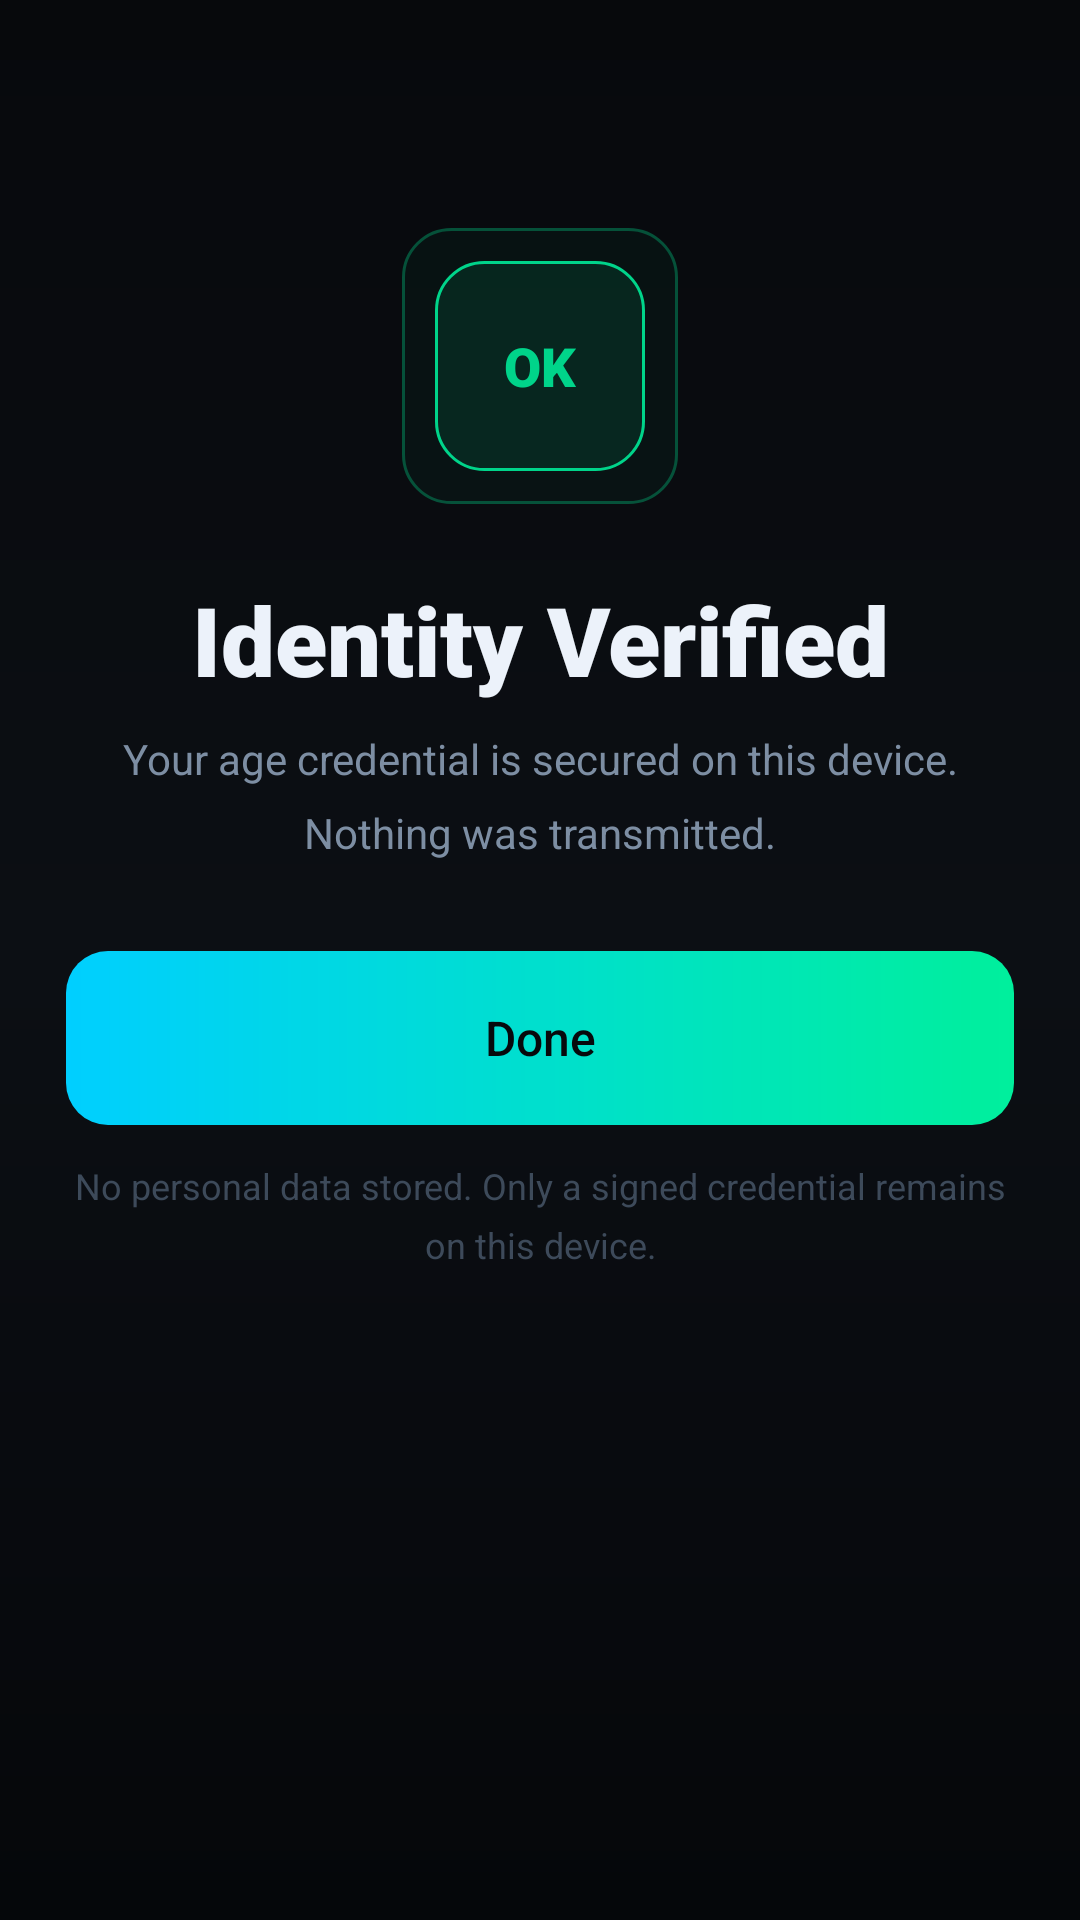

Reconstruct the res/layout file that produces this screen, plus the resources it refers to.
<!-- AndroidManifest.xml: application theme Theme.AgeVerify -->
<!-- res/layout/activity_result.xml -->
<?xml version="1.0" encoding="utf-8"?>
<ScrollView xmlns:android="http://schemas.android.com/apk/res/android"
    xmlns:app="http://schemas.android.com/apk/res-auto"
    android:layout_width="match_parent"
    android:layout_height="match_parent"
    android:background="@drawable/bg_app_gradient"
    android:fillViewport="true"
    android:scrollbars="none">

    <LinearLayout
        android:layout_width="match_parent"
        android:layout_height="wrap_content"
        android:gravity="center_horizontal"
        android:orientation="vertical"
        android:paddingHorizontal="22dp"
        android:paddingTop="76dp"
        android:paddingBottom="36dp">

        <FrameLayout
            android:layout_width="92dp"
            android:layout_height="92dp"
            android:layout_marginBottom="28dp">

            <View
                android:id="@+id/iconPulse"
                android:layout_width="match_parent"
                android:layout_height="match_parent"
                android:alpha="0.35"
                android:background="@drawable/bg_card_success" />

            <TextView
                android:id="@+id/tvStatusIcon"
                android:layout_width="70dp"
                android:layout_height="70dp"
                android:layout_gravity="center"
                android:background="@drawable/bg_card_success"
                android:fontFamily="sans-serif-black"
                android:gravity="center"
                android:text="OK"
                android:textColor="@color/success_glow"
                android:textSize="18sp"
                android:textStyle="bold" />
        </FrameLayout>

        <TextView
            android:id="@+id/tvResultTitle"
            android:layout_width="match_parent"
            android:layout_height="wrap_content"
            android:fontFamily="sans-serif-black"
            android:gravity="center"
            android:includeFontPadding="false"
            android:text="Identity Verified"
            android:textColor="@color/text_ghost_white"
            android:textSize="32sp"
            android:textStyle="bold" />

        <TextView
            android:id="@+id/tvResultSubtitle"
            android:layout_width="match_parent"
            android:layout_height="wrap_content"
            android:layout_marginTop="10dp"
            android:gravity="center"
            android:lineSpacingMultiplier="1.45"
            android:text="Your age credential is secured on this device. Nothing was transmitted."
            android:textColor="@color/text_steel_grey"
            android:textSize="14sp" />

        <androidx.constraintlayout.widget.ConstraintLayout
            android:id="@+id/cardCredential"
            android:layout_width="match_parent"
            android:layout_height="wrap_content"
            android:layout_marginTop="30dp"
            android:background="@drawable/bg_credential_verified"
            android:padding="20dp"
            android:visibility="gone">

            <TextView
                android:id="@+id/tvCredLabel"
                android:layout_width="wrap_content"
                android:layout_height="wrap_content"
                android:fontFamily="monospace"
                android:letterSpacing="0.08"
                android:text="AGE CREDENTIAL"
                android:textColor="@color/text_ghost_white"
                android:textSize="11sp"
                app:layout_constraintStart_toStartOf="parent"
                app:layout_constraintTop_toTopOf="parent" />

            <TextView
                android:layout_width="wrap_content"
                android:layout_height="wrap_content"
                android:background="@drawable/bg_electric_pill"
                android:fontFamily="monospace"
                android:paddingHorizontal="10dp"
                android:paddingVertical="4dp"
                android:text="VERIFIED"
                android:textColor="@color/success_glow"
                android:textSize="9sp"
                app:layout_constraintEnd_toEndOf="parent"
                app:layout_constraintTop_toTopOf="parent" />

            <View
                android:id="@+id/credDividerTop"
                android:layout_width="match_parent"
                android:layout_height="1dp"
                android:layout_marginTop="18dp"
                android:background="@color/surface_glass_border"
                app:layout_constraintTop_toBottomOf="@id/tvCredLabel" />

            <TextView
                android:id="@+id/tvDetailAge"
                android:layout_width="wrap_content"
                android:layout_height="wrap_content"
                android:layout_marginTop="16dp"
                android:fontFamily="sans-serif-black"
                android:text="18+"
                android:textColor="@color/success_glow"
                android:textSize="48sp"
                android:textStyle="bold"
                app:layout_constraintStart_toStartOf="parent"
                app:layout_constraintTop_toBottomOf="@id/credDividerTop" />

            <LinearLayout
                android:id="@+id/detailStack"
                android:layout_width="wrap_content"
                android:layout_height="wrap_content"
                android:gravity="end"
                android:orientation="vertical"
                app:layout_constraintBottom_toBottomOf="@id/tvDetailAge"
                app:layout_constraintEnd_toEndOf="parent">

                <TextView
                    android:id="@+id/tvDetailJurisdiction"
                    android:layout_width="wrap_content"
                    android:layout_height="wrap_content"
                    android:fontFamily="monospace"
                    android:text="UNITED STATES"
                    android:textColor="@color/text_ghost_white"
                    android:textSize="11sp" />

                <TextView
                    android:id="@+id/tvDetailExpires"
                    android:layout_width="wrap_content"
                    android:layout_height="wrap_content"
                    android:layout_marginTop="4dp"
                    android:fontFamily="monospace"
                    android:text="EXP: 12 DEC 2026"
                    android:textColor="@color/text_steel_grey"
                    android:textSize="10sp" />
            </LinearLayout>

            <View
                android:id="@+id/credDivider"
                android:layout_width="match_parent"
                android:layout_height="1dp"
                android:layout_marginTop="18dp"
                android:background="@color/surface_glass_border"
                app:layout_constraintTop_toBottomOf="@id/tvDetailAge" />

            <TextView
                android:id="@+id/tvTokenPreview"
                android:layout_width="match_parent"
                android:layout_height="wrap_content"
                android:layout_marginTop="12dp"
                android:ellipsize="end"
                android:fontFamily="monospace"
                android:singleLine="true"
                android:text="eyJ0eXAiOiJKV1QiLCJhbGc..."
                android:textColor="@color/primary_electric"
                android:textSize="10sp"
                app:layout_constraintTop_toBottomOf="@id/credDivider" />
        </androidx.constraintlayout.widget.ConstraintLayout>

        <TextView
            android:id="@+id/tvSourceBadge"
            android:layout_width="wrap_content"
            android:layout_height="wrap_content"
            android:layout_marginTop="16dp"
            android:background="@drawable/bg_dark_pill"
            android:fontFamily="monospace"
            android:paddingHorizontal="14dp"
            android:paddingVertical="7dp"
            android:text="Verified in this app"
            android:textColor="@color/text_steel_grey"
            android:textSize="11sp"
            android:visibility="gone" />

        <TextView
            android:id="@+id/btnPrimary"
            android:layout_width="match_parent"
            android:layout_height="58dp"
            android:layout_marginTop="30dp"
            android:background="@drawable/bg_btn_primary_cyber"
            android:fontFamily="sans-serif-medium"
            android:gravity="center"
            android:text="Done"
            android:textColor="@color/bg_deep_space"
            android:textSize="16sp" />

        <TextView
            android:layout_width="match_parent"
            android:layout_height="wrap_content"
            android:layout_marginTop="12dp"
            android:gravity="center"
            android:lineSpacingMultiplier="1.35"
            android:text="No personal data stored. Only a signed credential remains on this device."
            android:textColor="@color/text_muted"
            android:textSize="12sp" />
    </LinearLayout>
</ScrollView>
<!-- resources referenced by this layout -->
<resources>
  <color name="bg_deep_space">#07090C</color>
  <color name="primary_electric">#00CFFF</color>
  <color name="success_glow">#00D48A</color>
  <color name="surface_glass_border">#252D3A</color>
  <color name="text_ghost_white">#ECF2FA</color>
  <color name="text_muted">#3D4A5A</color>
  <color name="text_steel_grey">#7D8EA3</color>
  <!-- drawable bg_app_gradient (drawable) -->
  <?xml version="1.0" encoding="utf-8"?>
  <shape xmlns:android="http://schemas.android.com/apk/res/android">
      <gradient android:angle="270" android:startColor="#07090C" android:centerColor="#0C0F14" android:endColor="#05070A" />
  </shape>
  <!-- drawable bg_btn_primary_cyber (drawable) -->
  <?xml version="1.0" encoding="utf-8"?>
  <shape xmlns:android="http://schemas.android.com/apk/res/android">
      <corners android:radius="14dp" />
      <gradient android:angle="0" android:startColor="#00CFFF" android:endColor="#00EF9C" />
  </shape>
  <!-- drawable bg_card_success (drawable) -->
  <?xml version="1.0" encoding="utf-8"?>
  <shape xmlns:android="http://schemas.android.com/apk/res/android"
      android:shape="rectangle">
      <corners android:radius="16dp" />
      <solid android:color="@color/success_dim" />
      <stroke android:width="1dp" android:color="@color/success" />
  </shape>
  <!-- drawable bg_credential_verified (drawable) -->
  <?xml version="1.0" encoding="utf-8"?>
  <shape xmlns:android="http://schemas.android.com/apk/res/android">
      <corners android:radius="18dp" />
      <solid android:color="@color/surface_glass" />
      <stroke android:width="1dp" android:color="@color/success_glow" />
  </shape>
  <!-- drawable bg_dark_pill (drawable) -->
  <?xml version="1.0" encoding="utf-8"?>
  <shape xmlns:android="http://schemas.android.com/apk/res/android">
      <corners android:radius="100dp" />
      <solid android:color="@color/surface_glass" />
      <stroke android:width="1dp" android:color="@color/surface_glass_border" />
  </shape>
  <!-- drawable bg_electric_pill (drawable) -->
  <?xml version="1.0" encoding="utf-8"?>
  <shape xmlns:android="http://schemas.android.com/apk/res/android">
      <corners android:radius="100dp" />
      <solid android:color="@color/primary_electric_dim" />
      <stroke android:width="1dp" android:color="@color/primary_electric" />
  </shape>
  <style name="Theme.AgeVerify" parent="Theme.MaterialComponents.NoActionBar">
          <item name="android:windowBackground">@color/bg_deep_space</item>
          <item name="android:statusBarColor">@color/bg_deep_space</item>
          <item name="android:navigationBarColor">@color/bg_deep_space</item>
          <item name="android:windowLightStatusBar">false</item>
          <item name="android:windowLightNavigationBar">false</item>
          <item name="colorPrimary">@color/primary_electric</item>
          <item name="colorPrimaryDark">@color/bg_deep_space</item>
          <item name="colorAccent">@color/accent_mint</item>
          <item name="android:textColorPrimary">@color/text_ghost_white</item>
          <item name="android:textColorSecondary">@color/text_steel_grey</item>
          <item name="android:fontFamily">sans-serif</item>
      </style>
  <color name="success_dim">#1A00D48A</color>
  <color name="success">@color/success_glow</color>
  <color name="surface_glass">#131820</color>
  <color name="primary_electric_dim">#1A00CFFF</color>
  <color name="accent_mint">#00EF9C</color>
</resources>
